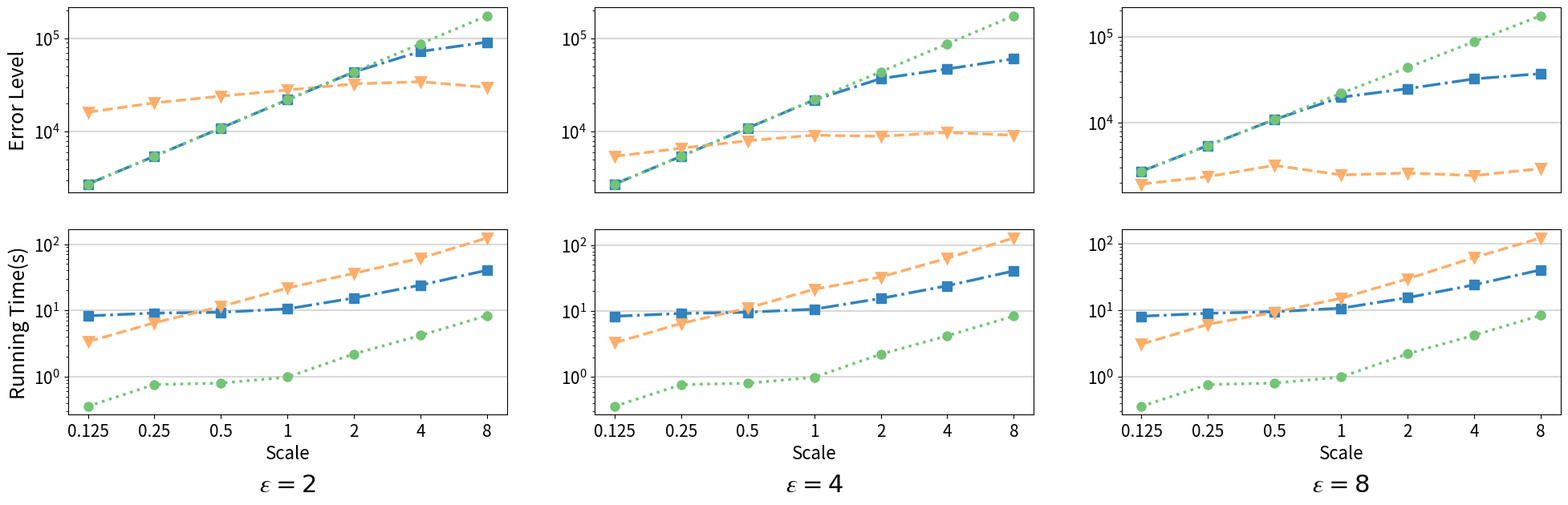

This figure's Python source: (Note: this script raises an exception after producing the figure.)
import matplotlib.pyplot as plt
import sys
import os
import math

def main(argv):

    q3_norm = [208068.52797370742,417534.29577496,847260.3423100653,1747882.7239739841,3482701.6775576896,6977686.651,13952619.74]
    q8_norm = [2741.318478,5458.507397,10947.11177,21979.85191,43848.8048,87543.83384,174953.8753]
    multi_q3_e2 = [2671531.1616266626, 3260782.5039237253, 2812042.6639533807, 2707081.7905214946, 2705032.7794909263, 3070957.3502686876, 3824192.624381522]
    multi_q3_e4 = [848404.6532741194, 863888.1224612383, 707516.2050091946, 880116.9285942015, 743681.7309743635, 747235.8733640099, 808074.9303249206]
    multi_q3_e8 = [240188.9342845397, 228498.3901893852, 226159.2035786215, 230020.87054049285, 216561.2997572179, 246324.18122343277, 252213.8372843353]
    multi_q8_e2 = [16186.357619984015, 20384.218834823212, 24078.129587590956, 27986.35178316641, 32566.43019528485, 34341.78988873536, 29901.79186069036]
    multi_q8_e4 = [5441.700420357734, 6656.599608876189, 8003.496363162348, 9182.900618566453, 8926.290028248031, 9827.83371341682, 9165.330470511091]
    multi_q8_e8 = [1944.2725406062, 2378.997602730589, 3207.6204372044863, 2485.185790030577, 2617.619817105748, 2445.598961978577, 2940.6958658331732]
    r2t_q3_e2 = [208068.52797370742, 417534.29577496, 847260.3423100653, 1747882.7239739841, 3482701.6775576896, 6944252.303884126, 11592989.788942158]
    r2t_q3_e4 = [208068.52797370742, 417534.29577496, 847260.3423100653, 1747880.9407661285, 3465990.833792901, 5974145.937485915, 7297421.338709018]
    r2t_q3_e8 = [208068.52797370742, 417534.29577496, 847260.3423100653, 1740019.4374385094, 3088921.855084604, 3852405.3945533317, 4379614.574919878]
    r2t_q8_e2 = [2741.3184783968463, 5458.5073967156995, 10947.111765210037, 21979.85191032915, 43692.75359937085, 72521.12679451822, 91295.88852064167]
    r2t_q8_e4 = [2741.3184783968463, 5458.5073967156995, 10947.111765210037, 21916.543010721187, 37095.00140053172, 47048.48794660848, 60438.661147263956]
    r2t_q8_e8 = [2741.3184783968463, 5458.5073967156995, 10931.14882622213, 19826.36530751677, 24927.89290428883, 32376.295531954747, 37227.824252724]
    multi_q3_e2_t = [5.844515633583069, 12.607048606872558, 28.366321182250978, 91.58172206878662, 585.1216249704361, 2664.29621219635, 12613.746334648133]
    multi_q3_e4_t = [4.7783112049102785, 9.380989146232604, 25.46814396381378, 89.49868357181549, 481.6052212953567, 2852.74926097393, 13403.033118891715]
    multi_q3_e8_t = [4.276804900169372, 8.79414632320404, 26.32092413902283, 89.9076878786087, 541.2616533279419, 2553.7905626296997, 12756.810922288894]
    multi_q8_e2_t = [2.445045256614685, 4.720580804347992, 9.458019828796386, 19.0167262673378, 30.55252207517624, 50.15231604576111, 101.60361292362214]
    multi_q8_e4_t = [2.364026701450348, 4.65984674692154, 9.063939249515533, 18.50276870727539, 26.82757612466812, 51.89220787286759, 105.28431171178818]
    multi_q8_e8_t = [2.139290118217468, 4.344321084022522, 7.316500127315521, 12.351904714107514, 23.856527876853942, 50.787468421459195, 99.96795036792756]
    r2t_q3_e2_t = [5.979205250740051, 7.228609991073609, 10.297780609130859, 14.831916546821594, 10.983900260925292, 18.824261522293092, 26.692825770378114]
    r2t_q3_e4_t = [5.983881545066834, 7.2215039253234865, 10.196041584014893, 14.63450756072998, 11.208322834968566, 14.423419165611268, 26.32177357673645]
    r2t_q3_e8_t = [5.759925532341003, 7.667277383804321, 10.33031804561615, 14.426141858100891, 8.969045615196228, 13.968373560905457, 26.332325649261474]
    r2t_q8_e2_t = [7.355680298805237, 7.327828383445739, 7.3799148321151735, 7.775554418563843, 9.602885818481445, 12.867404675483703, 18.25649423599243]
    r2t_q8_e4_t = [7.365569424629212, 7.353875637054443, 7.554672431945801, 7.836424016952515, 9.687653851509094, 12.857036638259888, 18.195739412307738]
    r2t_q8_e8_t = [7.186484146118164, 7.202412152290345, 7.502514004707336, 7.926180338859558, 9.660654401779174, 12.877122402191162, 18.280356407165527]
    q3_t = [0.270414972,0.625949645,1.171914363,2.252792358,3.848053002,7.762633753,17.07959697]
    q8_t = [0.359623861,0.76525569,0.804084468,0.990594721,2.214243412,4.207965422,8.373177719]
    q3_info = [0.8143151044845581,1.5985900163650513,3.0247764110565187, 5.648025989532471, 9.536720204353333,19.55634970664978,43.89059467315674]
    q8_info = [0.944792366027832,1.8113633155822755,2.015710878372192,2.8039154052734374,5.801902770996094,11.207851576805115,22.17929599285126]

    for i in range(7):
        multi_q3_e2_t[i]+=q3_info[i]
        multi_q3_e4_t[i]+=q3_info[i]
        multi_q3_e8_t[i]+=q3_info[i]
        r2t_q3_e2_t[i]+=q3_info[i]
        r2t_q3_e4_t[i]+=q3_info[i]
        r2t_q3_e8_t[i]+=q3_info[i]
        multi_q8_e2_t[i]+=q8_info[i]
        multi_q8_e4_t[i]+=q8_info[i]
        multi_q8_e8_t[i]+=q8_info[i]
        r2t_q8_e2_t[i]+=q8_info[i]
        r2t_q8_e4_t[i]+=q8_info[i]
        r2t_q8_e8_t[i]+=q8_info[i]
    
    x=['0.125', '0.25', '0.5', '1', '2', '4', '8']
    fig, axes = plt.subplots(2,3, figsize=(24, 6.6))
    axes[0][0].tick_params(axis='both', which='major', labelsize=15)
    axes[0][0].axhline(y=10000,ls="-",c=plt.cm.tab20c(19))
    axes[0][0].axhline(y=100000,ls="-",c=plt.cm.tab20c(19))

    axes[0][0].set_facecolor("white")
    axes[0][0].plot(x, multi_q8_e2,linewidth = 2.5, linestyle = '--',label='PMSJA',
        marker = 'v',markersize = 8,color=plt.cm.tab20c(6),
        markeredgecolor=plt.cm.tab20c(6),markeredgewidth = 2,markerfacecolor=plt.cm.tab20c(6))
    axes[0][0].plot(x, r2t_q8_e2,linewidth = 2.5, linestyle = '-.',label='R2T',
        marker = 's',markersize = 8,color=plt.cm.tab20c(0),
        markeredgecolor=plt.cm.tab20c(0),markeredgewidth = 1,markerfacecolor=plt.cm.tab20c(0))

    axes[0][0].plot(x, q8_norm,linewidth = 2.5,linestyle = ':',label='Query result',
        marker = 'o',markersize = 8,color=plt.cm.tab20c(9),
        markeredgecolor=plt.cm.tab20c(9),markeredgewidth = 1,markerfacecolor=plt.cm.tab20c(9))
    axes[0][0].set_ylabel("Error Level",fontsize=18)
    #axes[0][0].legend(bbox_to_anchor=(0.1, 0.45, 1, 1),fontsize=19,ncol=3, facecolor="white")
    axes[0][0].set_yscale('log')
    axes[0][0].set_xticks([])


    axes[0][1].tick_params(axis='both', which='major', labelsize=15)
    axes[0][1].set_facecolor("white")
    axes[0][1].axhline(y=10000,ls="-",c=plt.cm.tab20c(19))
    axes[0][1].axhline(y=100000,ls="-",c=plt.cm.tab20c(19))

    axes[0][1].plot(x, r2t_q8_e4,linewidth = 2.5, linestyle = '-.',label='R2T',
        marker = 's',markersize = 8,color=plt.cm.tab20c(0),
        markeredgecolor=plt.cm.tab20c(0),markeredgewidth = 1,markerfacecolor=plt.cm.tab20c(0))
    axes[0][1].plot(x, multi_q8_e4,linewidth = 2.5, linestyle = '--',label='PMSJA',
        marker = 'v',markersize = 8,color=plt.cm.tab20c(6),
        markeredgecolor=plt.cm.tab20c(6),markeredgewidth = 2,markerfacecolor=plt.cm.tab20c(6))
    axes[0][1].plot(x, q8_norm,linewidth = 2.5,linestyle = ':',label='Query result',
        marker = 'o',markersize = 8,color=plt.cm.tab20c(9),
        markeredgecolor=plt.cm.tab20c(9),markeredgewidth = 1,markerfacecolor=plt.cm.tab20c(9))
    axes[0][1].set_yscale('log')
    #axes[0][1].set_title("$\mathbf{Q}_{7}$",fontsize=25, y = 1.12)
    axes[0][1].set_xticks([])


    axes[0][2].tick_params(axis='both', which='major', labelsize=15)
    axes[0][2].set_facecolor("white")
    axes[0][2].axhline(y=10000,ls="-",c=plt.cm.tab20c(19))
    axes[0][2].axhline(y=100000,ls="-",c=plt.cm.tab20c(19))

    axes[0][2].plot(x, r2t_q8_e8,linewidth = 2.5, linestyle = '-.',label='R2T',
        marker = 's',markersize = 8,color=plt.cm.tab20c(0),
        markeredgecolor=plt.cm.tab20c(0),markeredgewidth = 1,markerfacecolor=plt.cm.tab20c(0))
    axes[0][2].plot(x, multi_q8_e8,linewidth = 2.5, linestyle = '--',label='PMSJA',
        marker = 'v',markersize = 8,color=plt.cm.tab20c(6),
        markeredgecolor=plt.cm.tab20c(6),markeredgewidth = 2,markerfacecolor=plt.cm.tab20c(6))
    axes[0][2].plot(x, q8_norm,linewidth = 2.5,linestyle = ':',label='Query result',
        marker = 'o',markersize = 8,color=plt.cm.tab20c(9),
        markeredgecolor=plt.cm.tab20c(9),markeredgewidth = 1,markerfacecolor=plt.cm.tab20c(9))
    axes[0][2].set_yscale('log')
    axes[0][2].set_xticks([])



    axes[1][0].tick_params(axis='both', which='major', labelsize=15)
    axes[1][0].set_facecolor("white")
    axes[1][0].axhline(y=10,ls="-",c=plt.cm.tab20c(19))
    axes[1][0].axhline(y=100,ls="-",c=plt.cm.tab20c(19))
    axes[1][0].axhline(y=1,ls="-",c=plt.cm.tab20c(19))
    axes[1][0].plot(x, r2t_q8_e2_t,linewidth = 2.5, linestyle = '-.',label='R2T',
        marker = 's',markersize = 8,color=plt.cm.tab20c(0),
        markeredgecolor=plt.cm.tab20c(0),markeredgewidth = 1,markerfacecolor=plt.cm.tab20c(0))
    axes[1][0].plot(x, multi_q8_e2_t,linewidth = 2.5, linestyle = '--',label='PMSJA',
        marker = 'v',markersize = 8,color=plt.cm.tab20c(6),
        markeredgecolor=plt.cm.tab20c(6),markeredgewidth = 2,markerfacecolor=plt.cm.tab20c(6))
    axes[1][0].plot(x, q8_t,linewidth = 2.5,linestyle = ':',label='Query result',
        marker = 'o',markersize = 8,color=plt.cm.tab20c(9),
        markeredgecolor=plt.cm.tab20c(9),markeredgewidth = 1,markerfacecolor=plt.cm.tab20c(9))
    axes[1][0].set_yscale('log')
    axes[1][0].set_ylabel("Running Time(s)",fontsize=18)
    axes[1][0].set_xlabel("Scale",fontsize=16)

    axes[1][1].tick_params(axis='both', which='major', labelsize=15)
    axes[1][1].set_facecolor("white")
    axes[1][1].axhline(y=100,ls="-",c=plt.cm.tab20c(19))
    axes[1][1].axhline(y=10,ls="-",c=plt.cm.tab20c(19))
    axes[1][1].axhline(y=1,ls="-",c=plt.cm.tab20c(19))
    axes[1][1].plot(x, r2t_q8_e4_t,linewidth = 2.5, linestyle = '-.',label='R2T',
        marker = 's',markersize = 8,color=plt.cm.tab20c(0),
        markeredgecolor=plt.cm.tab20c(0),markeredgewidth = 1,markerfacecolor=plt.cm.tab20c(0))
    axes[1][1].plot(x, multi_q8_e4_t,linewidth = 2.5, linestyle = '--',label='PMSJA',
        marker = 'v',markersize = 8,color=plt.cm.tab20c(6),
        markeredgecolor=plt.cm.tab20c(6),markeredgewidth = 2,markerfacecolor=plt.cm.tab20c(6))
    axes[1][1].plot(x, q8_t,linewidth = 2.5,linestyle = ':',label='Query result',
        marker = 'o',markersize = 8,color=plt.cm.tab20c(9),
        markeredgecolor=plt.cm.tab20c(9),markeredgewidth = 1,markerfacecolor=plt.cm.tab20c(9))
    axes[1][1].set_yscale('log')
    axes[1][1].set_xlabel("Scale",fontsize=16)

    axes[1][2].tick_params(axis='both', which='major', labelsize=15)
    axes[1][2].set_facecolor("white")
    axes[1][2].axhline(y=100,ls="-",c=plt.cm.tab20c(19))
    axes[1][2].axhline(y=10,ls="-",c=plt.cm.tab20c(19))
    axes[1][2].axhline(y=1,ls="-",c=plt.cm.tab20c(19))
    axes[1][2].plot(x, r2t_q8_e8_t,linewidth = 2.5, linestyle = '-.',label='R2T',
        marker = 's',markersize = 8,color=plt.cm.tab20c(0),
        markeredgecolor=plt.cm.tab20c(0),markeredgewidth = 1,markerfacecolor=plt.cm.tab20c(0))
    axes[1][2].plot(x, multi_q8_e8_t,linewidth = 2.5, linestyle = '--',label='PMSJA',
        marker = 'v',markersize = 8,color=plt.cm.tab20c(6),
        markeredgecolor=plt.cm.tab20c(6),markeredgewidth = 2,markerfacecolor=plt.cm.tab20c(6))
    axes[1][2].plot(x, q8_t,linewidth = 2.5,linestyle = ':',label='Query result',
        marker = 'o',markersize = 8,color=plt.cm.tab20c(9),
        markeredgecolor=plt.cm.tab20c(9),markeredgewidth = 1,markerfacecolor=plt.cm.tab20c(9))
    axes[1][2].set_yscale('log')
    axes[1][2].set_xlabel("Scale",fontsize=16)  
    axes[1][2].set_title('$𝜀 =8$', y=-0.45, fontsize=22)
    axes[1][1].set_title('$𝜀=4$', y=-0.45, fontsize=22)
    axes[1][0].set_title('$𝜀=2$', y=-0.45, fontsize=22)

    plt.savefig("../Figure/Scalability2.pdf", bbox_inches='tight')









if __name__ == "__main__":
   main(sys.argv[1:])
